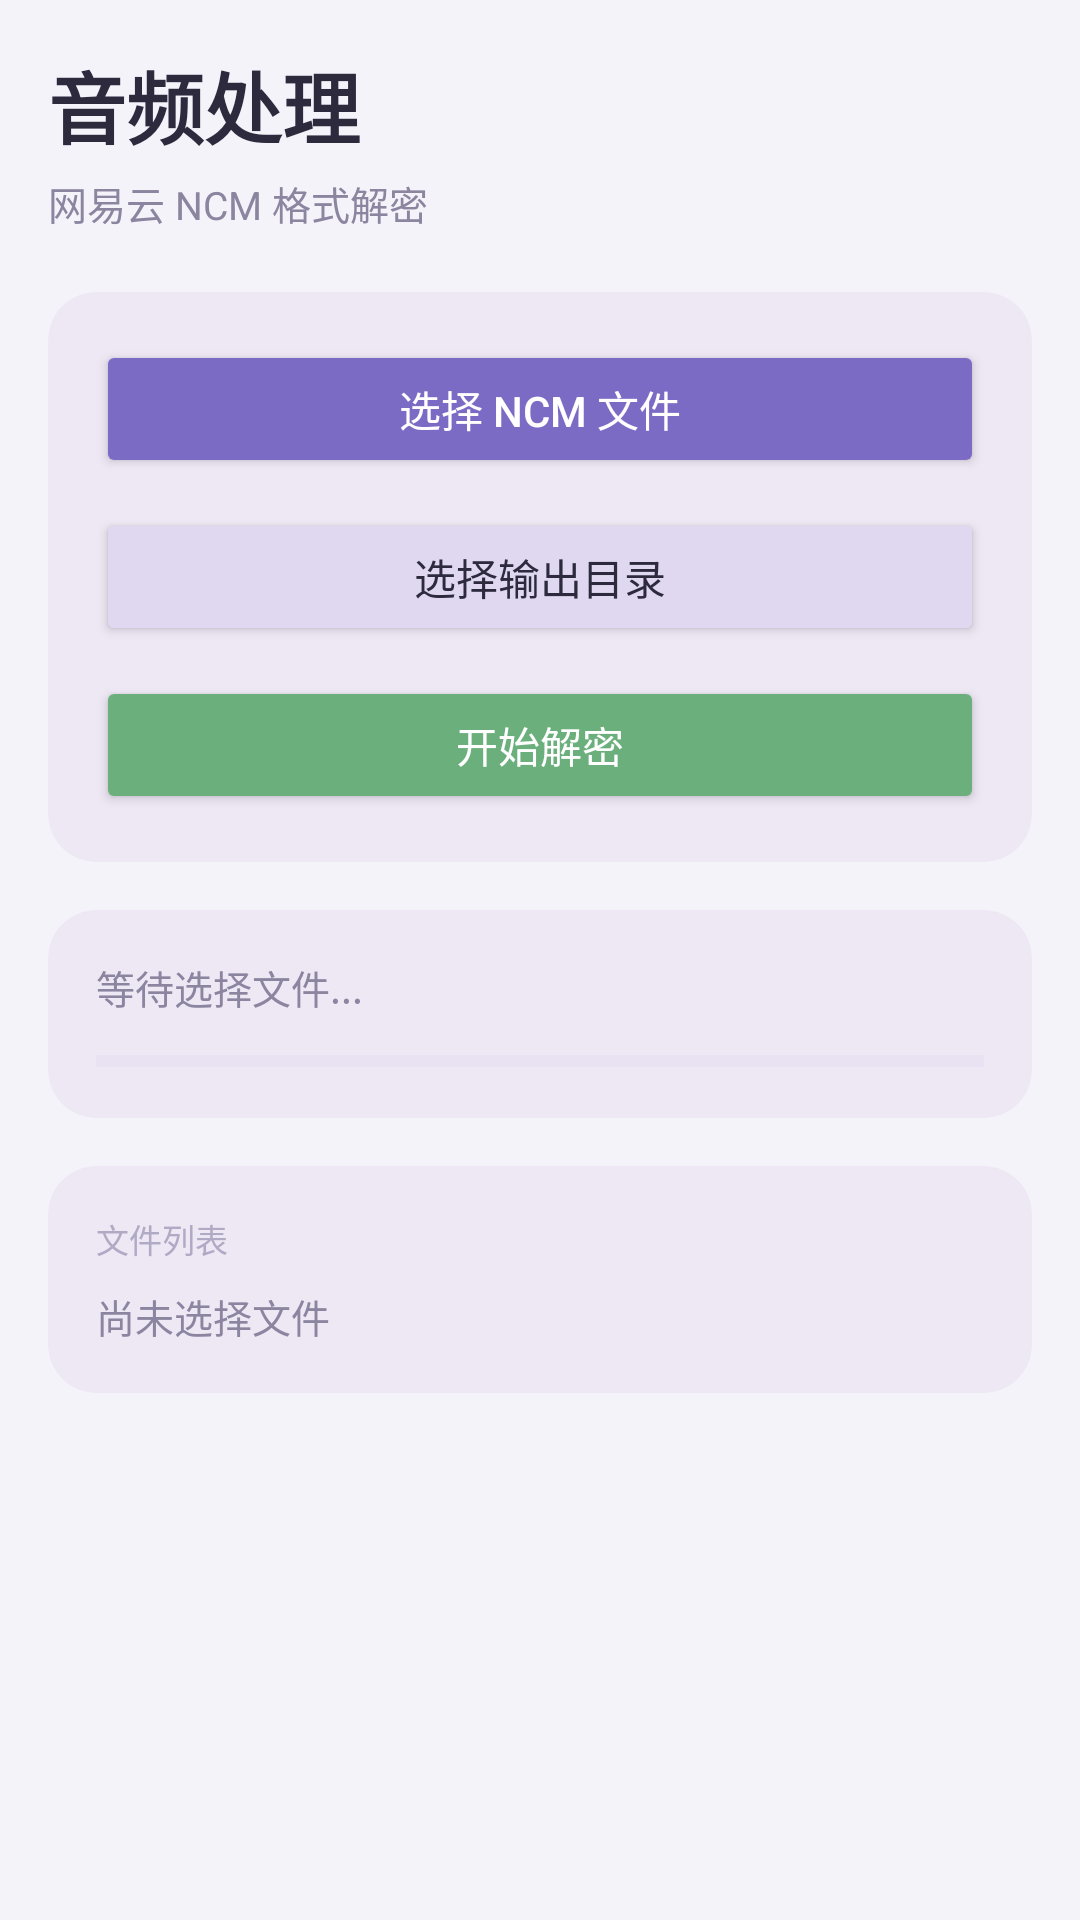

This screen was rendered from an Android layout file. Write that file and the resources it references.
<!-- AndroidManifest.xml: application theme Theme.NcmDump -->
<!-- res/layout/fragment_audio_parse.xml -->
<?xml version="1.0" encoding="utf-8"?>
<ScrollView xmlns:android="http://schemas.android.com/apk/res/android"
    xmlns:app="http://schemas.android.com/apk/res-auto"
    android:layout_width="match_parent"
    android:layout_height="match_parent"
    android:fillViewport="true"
    android:background="@android:color/transparent">

    <LinearLayout
        android:layout_width="match_parent"
        android:layout_height="wrap_content"
        android:orientation="vertical"
        android:padding="16dp"
        android:paddingBottom="96dp">

        
        <TextView
            android:layout_width="match_parent"
            android:layout_height="wrap_content"
            android:text="音频处理"
            android:textColor="@color/text_primary"
            android:textSize="26sp"
            android:textStyle="bold"
            android:layout_marginBottom="4dp" />

        <TextView
            android:layout_width="match_parent"
            android:layout_height="wrap_content"
            android:text="网易云 NCM 格式解密"
            android:textColor="@color/text_secondary"
            android:textSize="13sp"
            android:layout_marginBottom="20dp" />

        
        <androidx.cardview.widget.CardView
            android:id="@+id/cardPermission"
            android:layout_width="match_parent"
            android:layout_height="wrap_content"
            app:cardBackgroundColor="@color/bg_card"
            app:cardCornerRadius="16dp"
            app:cardElevation="0dp"
            android:layout_marginBottom="16dp"
            android:visibility="gone">

            <LinearLayout
                android:layout_width="match_parent"
                android:layout_height="wrap_content"
                android:orientation="vertical"
                android:padding="20dp">

                <TextView
                    android:layout_width="match_parent"
                    android:layout_height="wrap_content"
                    android:text="需要权限"
                    android:textColor="@color/warning"
                    android:textSize="17sp"
                    android:textStyle="bold"
                    android:layout_marginBottom="8dp" />

                <TextView
                    android:id="@+id/tvPermissionHint"
                    android:layout_width="match_parent"
                    android:layout_height="wrap_content"
                    android:textColor="@color/text_secondary"
                    android:textSize="13sp"
                    android:lineSpacingExtra="4dp"
                    android:layout_marginBottom="16dp" />

                <Button
                    android:id="@+id/btnGrantPermission"
                    android:layout_width="match_parent"
                    android:layout_height="46dp"
                    android:text="授予所有文件访问权限"
                    android:textSize="14sp"
                    android:backgroundTint="@color/primary"
                    android:textColor="#FFFFFF" />
            </LinearLayout>
        </androidx.cardview.widget.CardView>

        
        <LinearLayout
            android:id="@+id/layoutControls"
            android:layout_width="match_parent"
            android:layout_height="wrap_content"
            android:orientation="vertical">

            
            <androidx.cardview.widget.CardView
                android:layout_width="match_parent"
                android:layout_height="wrap_content"
                app:cardBackgroundColor="@color/bg_card"
                app:cardCornerRadius="16dp"
                app:cardElevation="0dp"
                android:layout_marginBottom="16dp">

                <LinearLayout
                    android:layout_width="match_parent"
                    android:layout_height="wrap_content"
                    android:orientation="vertical"
                    android:padding="16dp">

                    <Button
                        android:id="@+id/btnSelect"
                        android:layout_width="match_parent"
                        android:layout_height="46dp"
                        android:text="选择 NCM 文件"
                        android:textSize="14sp"
                        android:backgroundTint="@color/primary"
                        android:textColor="#FFFFFF"
                        android:layout_marginBottom="10dp" />

                    <Button
                        android:id="@+id/btnSelectDir"
                        android:layout_width="match_parent"
                        android:layout_height="46dp"
                        android:text="选择输出目录"
                        android:textSize="14sp"
                        android:backgroundTint="@color/bg_button"
                        android:textColor="@color/text_primary"
                        android:layout_marginBottom="10dp" />

                    <Button
                        android:id="@+id/btnDecrypt"
                        android:layout_width="match_parent"
                        android:layout_height="46dp"
                        android:text="开始解密"
                        android:textSize="14sp"
                        android:backgroundTint="@color/success"
                        android:textColor="#FFFFFF" />
                </LinearLayout>
            </androidx.cardview.widget.CardView>

            
            <androidx.cardview.widget.CardView
                android:layout_width="match_parent"
                android:layout_height="wrap_content"
                app:cardBackgroundColor="@color/bg_card"
                app:cardCornerRadius="16dp"
                app:cardElevation="0dp"
                android:layout_marginBottom="16dp">

                <LinearLayout
                    android:layout_width="match_parent"
                    android:layout_height="wrap_content"
                    android:orientation="vertical"
                    android:padding="16dp">

                    <TextView
                        android:id="@+id/tvStatus"
                        android:layout_width="match_parent"
                        android:layout_height="wrap_content"
                        android:text="等待选择文件..."
                        android:textColor="@color/text_secondary"
                        android:textSize="13sp"
                        android:lineSpacingExtra="4dp"
                        android:layout_marginBottom="12dp" />

                    <ProgressBar
                        android:id="@+id/progressBar"
                        style="?android:attr/progressBarStyleHorizontal"
                        android:layout_width="match_parent"
                        android:layout_height="6dp"
                        android:max="100"
                        android:progress="0"
                        android:progressTint="@color/primary"
                        android:progressBackgroundTint="#D8D2E8" />
                </LinearLayout>
            </androidx.cardview.widget.CardView>

            
            <androidx.cardview.widget.CardView
                android:layout_width="match_parent"
                android:layout_height="wrap_content"
                app:cardBackgroundColor="@color/bg_card"
                app:cardCornerRadius="16dp"
                app:cardElevation="0dp">

                <LinearLayout
                    android:layout_width="match_parent"
                    android:layout_height="wrap_content"
                    android:orientation="vertical"
                    android:padding="16dp">

                    <TextView
                        android:layout_width="match_parent"
                        android:layout_height="wrap_content"
                        android:text="文件列表"
                        android:textColor="@color/text_hint"
                        android:textSize="11sp"
                        android:layout_marginBottom="8dp" />

                    <TextView
                        android:id="@+id/tvFileList"
                        android:layout_width="match_parent"
                        android:layout_height="wrap_content"
                        android:text="尚未选择文件"
                        android:textColor="@color/text_secondary"
                        android:textSize="13sp"
                        android:lineSpacingExtra="4dp" />
                </LinearLayout>
            </androidx.cardview.widget.CardView>
        </LinearLayout>
    </LinearLayout>
</ScrollView>
<!-- resources referenced by this layout -->
<resources>
  <color name="bg_button">#E0D8F0</color>
  <color name="bg_card">#E0EDE7F5</color>
  <color name="primary">#7C6BC4</color>
  <color name="success">#6BAF7C</color>
  <color name="text_hint">#B0AAC4</color>
  <color name="text_primary">#2D2A3E</color>
  <color name="text_secondary">#8B85A0</color>
  <color name="warning">#E0A050</color>
  <style name="Theme.NcmDump" parent="Theme.MaterialComponents.DayNight.NoActionBar">
          <item name="colorPrimary">@color/primary</item>
          <item name="colorPrimaryVariant">@color/primary_dark</item>
          <item name="colorOnPrimary">#FFFFFF</item>
          <item name="colorSecondary">@color/primary</item>
          <item name="android:statusBarColor">@android:color/transparent</item>
          <item name="android:navigationBarColor">@color/nav_bg</item>
          <item name="android:windowBackground">@color/bg_main</item>
          <item name="android:windowDrawsSystemBarBackgrounds">true</item>
          <item name="android:windowLightStatusBar">true</item>
      </style>
  <color name="primary_dark">#5D4FA3</color>
  <color name="nav_bg">#FFFFFF</color>
  <color name="bg_main">#F5F3FA</color>
</resources>
